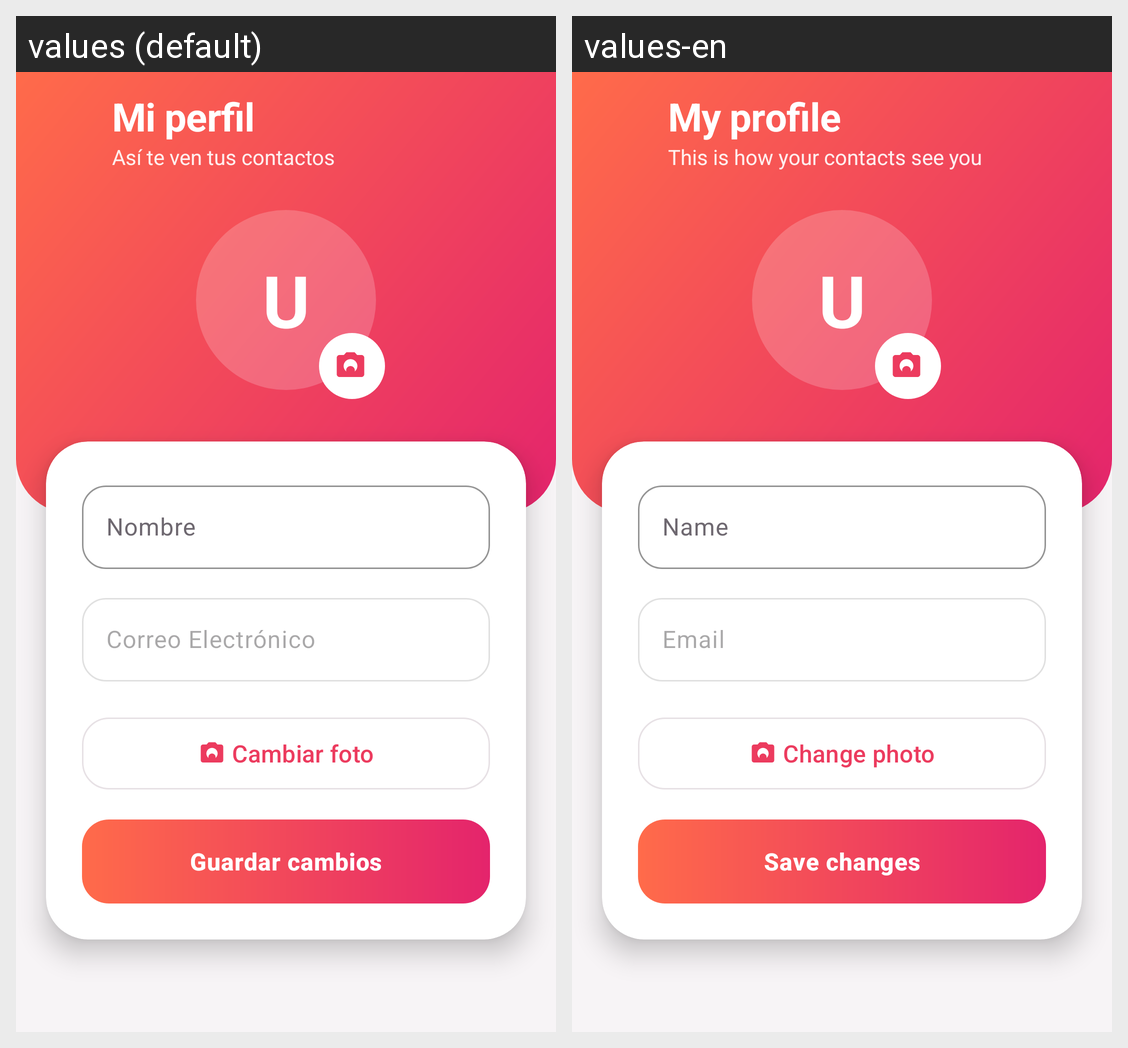

Translations of the strings shown on this Android screen, per locale in the grid:
Android screen res/layout/activity_perfil.xml rendered under 2 locales, left to right: values (default), values-en. Device: Nexus 5 (rendered at 1080×1920; each locale shown at half size, 540×960, under a caption strip naming it); theme Theme.AppLaboratorio.
Strings drawn on this screen, with the default value and each locale's value (text and hints the layout hard-codes, and strings that could not be matched under every locale, appear in the picture but are not listed):

profile_title
  values: Mi perfil
  values-en: My profile

profile_subtitle
  values: Así te ven tus contactos
  values-en: This is how your contacts see you

profile_change_photo
  values: Cambiar foto
  values-en: Change photo

hint_name
  values: Nombre
  values-en: Name

hint_email
  values: Correo Electrónico
  values-en: Email

profile_save
  values: Guardar cambios
  values-en: Save changes
